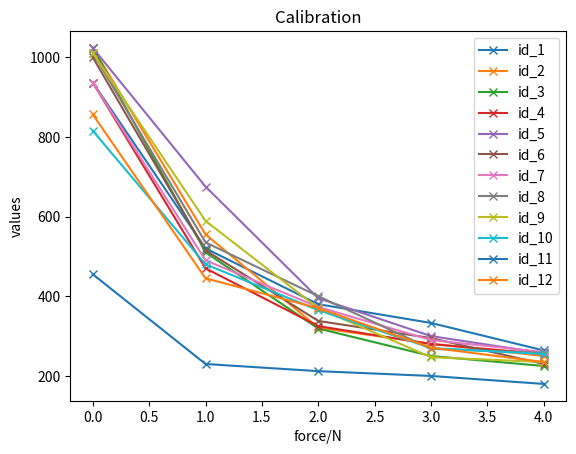

Write Python code to recreate this figure.
import matplotlib.pyplot as plt
import numpy as np
import matplotlib as mpl

newton = [0,1,2,3,4]
p1_value = [936,520,380,333,264]
p2_value = [1023,555,321,281,250]
p3_value = [1023,510,319,250,225]
p4_value = [936,470,325,280,255]
p5_value = [1023,675,395,300,257]
p6_value = [999,515,338,295,230]
p7_value = [936,490,373,290,260]
p8_value = [1010,535,400,268,258]
p9_value = [1010,589,370,247,235]
p10_value = [815,480,365,270,255]
p11_value = [455,230,212,200,180]
p12_value = [856,445,370,271,235]


plt.figure('Draw')
plt.title('Calibration')
plt.plot(newton, p1_value, marker='x', label='id_1')
plt.plot(newton, p2_value, marker='x', label='id_2')
plt.plot(newton, p3_value, marker='x', label='id_3')
plt.plot(newton, p4_value, marker='x', label='id_4')
plt.plot(newton, p5_value, marker='x', label='id_5')
plt.plot(newton, p6_value, marker='x', label='id_6')
plt.plot(newton, p7_value, marker='x', label='id_7')
plt.plot(newton, p8_value, marker='x', label='id_8')
plt.plot(newton, p9_value, marker='x', label='id_9')
plt.plot(newton, p10_value, marker='x', label='id_10')
plt.plot(newton, p11_value, marker='x', label='id_11')
plt.plot(newton, p12_value, marker='x', label='id_12')
plt.legend()

plt.xlabel('force/N')
plt.ylabel('values')
plt.show()
